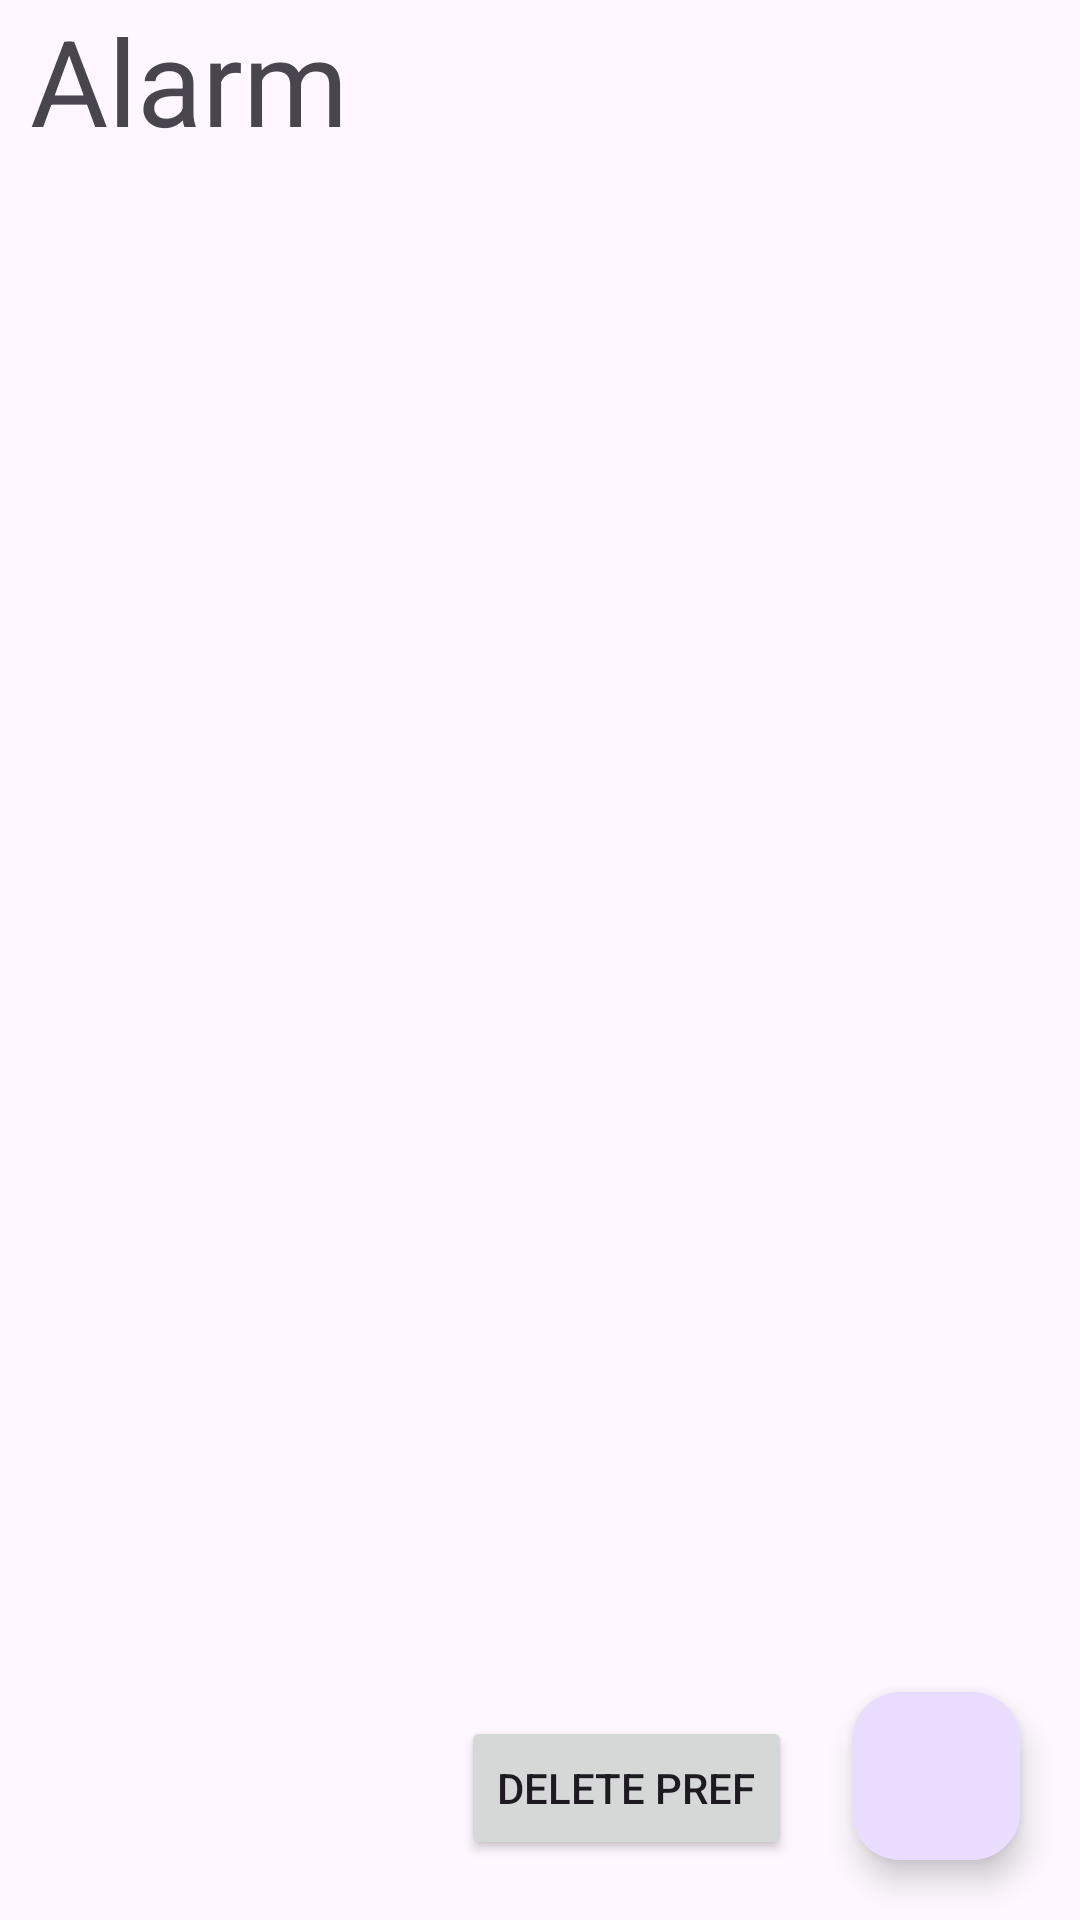

Produce the Android XML layout that renders to this screen, including the resource entries it uses.
<!-- AndroidManifest.xml: application theme Theme.Alarm15 -->
<!-- res/layout/fragment_alarm.xml -->
<?xml version="1.0" encoding="utf-8"?>
<RelativeLayout xmlns:android="http://schemas.android.com/apk/res/android"
    xmlns:tools="http://schemas.android.com/tools"
    xmlns:app="http://schemas.android.com/apk/res-auto"
    android:layout_width="match_parent"
    android:layout_height="match_parent"
    tools:context=".ui.AlarmFragment"
    android:id="@+id/layout_alarm">

    <TextView
        android:id="@+id/title_alarm"
        android:layout_width="match_parent"
        android:layout_height="wrap_content"
        android:text="@string/title_alarm_fragment"
        android:textSize="40sp"
        android:layout_marginStart="10dp"/>

    <androidx.recyclerview.widget.RecyclerView
        android:id="@+id/alarm_list_recview"
        android:layout_width="match_parent"
        android:layout_height="match_parent"
        android:layout_below="@id/title_alarm"
        android:paddingBottom="100dp"
        android:clipToPadding="false"
        android:nestedScrollingEnabled="false"/>






















    <com.google.android.material.floatingactionbutton.FloatingActionButton
        android:id="@+id/fab_add"
        android:layout_width="wrap_content"
        android:layout_height="wrap_content"
        android:src="@drawable/icon_plus_sign"
        android:layout_alignParentBottom="true"
        android:layout_alignParentEnd="true"
        android:layout_marginEnd="20dp"
        android:layout_marginBottom="20dp"
        android:contentDescription="@string/hint_add_alarm" />























    
    
    
    
    
    
    

    <Button
        android:layout_width="wrap_content"
        android:layout_height="wrap_content"
        android:id="@+id/btn_test_delete_sharedpreferences"
        android:text="@string/dummy_delete_pref"
        android:layout_toStartOf="@+id/fab_add"
        android:layout_alignParentBottom="true"
        android:layout_marginBottom="20dp"
        android:layout_marginEnd="20dp"/>

</RelativeLayout>
<!-- resources referenced by this layout -->
<resources>
  <color name="ash_border">#E3E3E3</color>
  <string name="dummy_delete_pref">Delete pref</string>
  <string name="hint_add_alarm">Add Alarm</string>
  <string name="hint_add_clock_alarm">Add clock alarm</string>
  <string name="hint_add_location_alarm">Add location alarm</string>
  <string name="title_alarm_fragment">Alarm</string>
  <style name="Theme.Alarm15" parent="Base.Theme.Alarm15" />
  <style name="Base.Theme.Alarm15" parent="Theme.Material3.DayNight.NoActionBar">
          
          
      </style>
</resources>
